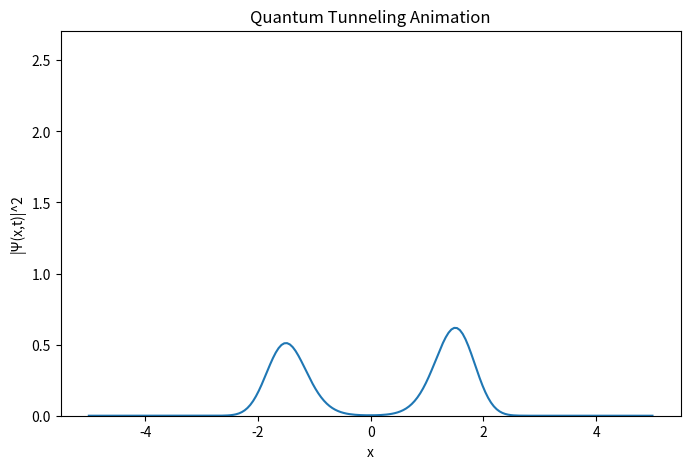

The script that saved this image:
import numpy as np
import matplotlib.pyplot as plt
from scipy.linalg import eigh
from matplotlib.animation import FuncAnimation, PillowWriter

# =========================
# Grid and potential
# =========================
N = 200
x = np.linspace(-5,5,N)
dx = x[1]-x[0]

# 1D double-well potential
V = x**4 - 5*x**2

# =========================
# Finite difference Hamiltonian
# =========================
D = (-2*np.eye(N) + np.eye(N,k=1) + np.eye(N,k=-1)) / dx**2
H = -0.5*D + np.diag(V)

# =========================
# Solve eigenstates
# =========================
energies, wavefuncs = eigh(H)
psi0 = wavefuncs[:,0]
psi1 = wavefuncs[:,1]
E0 = energies[0]
E1 = energies[1]

# Normalize
psi0 /= np.sqrt(np.sum(np.abs(psi0)**2)*dx)
psi1 /= np.sqrt(np.sum(np.abs(psi1)**2)*dx)

# =========================
# Time evolution parameters
# =========================
t_max = 100
frames = 200
times = np.linspace(0, t_max, frames)

# =========================
# Set up figure
# =========================
fig, ax = plt.subplots(figsize=(8,5))
line, = ax.plot(x, np.abs((psi0+psi1)/np.sqrt(2))**2)
ax.set_ylim(0, np.max(np.abs(psi0+psi1)**2)*1.2)
ax.set_xlabel('x')
ax.set_ylabel('|Ψ(x,t)|^2')
ax.set_title('Quantum Tunneling Animation')

# =========================
# Animation function
# =========================
def animate(i):
    t = times[i]
    psi_t = (psi0*np.exp(-1j*E0*t) + psi1*np.exp(-1j*E1*t))/np.sqrt(2)
    line.set_ydata(np.abs(psi_t)**2)
    return line,

anim = FuncAnimation(fig, animate, frames=frames, interval=50)

# =========================
# Save animation
# =========================
save_as_gif = True
if save_as_gif:
    anim.save('double_well_tunneling.gif', writer=PillowWriter(fps=20))
    print("Saved animation as double_well_tunneling.gif")

plt.show()
